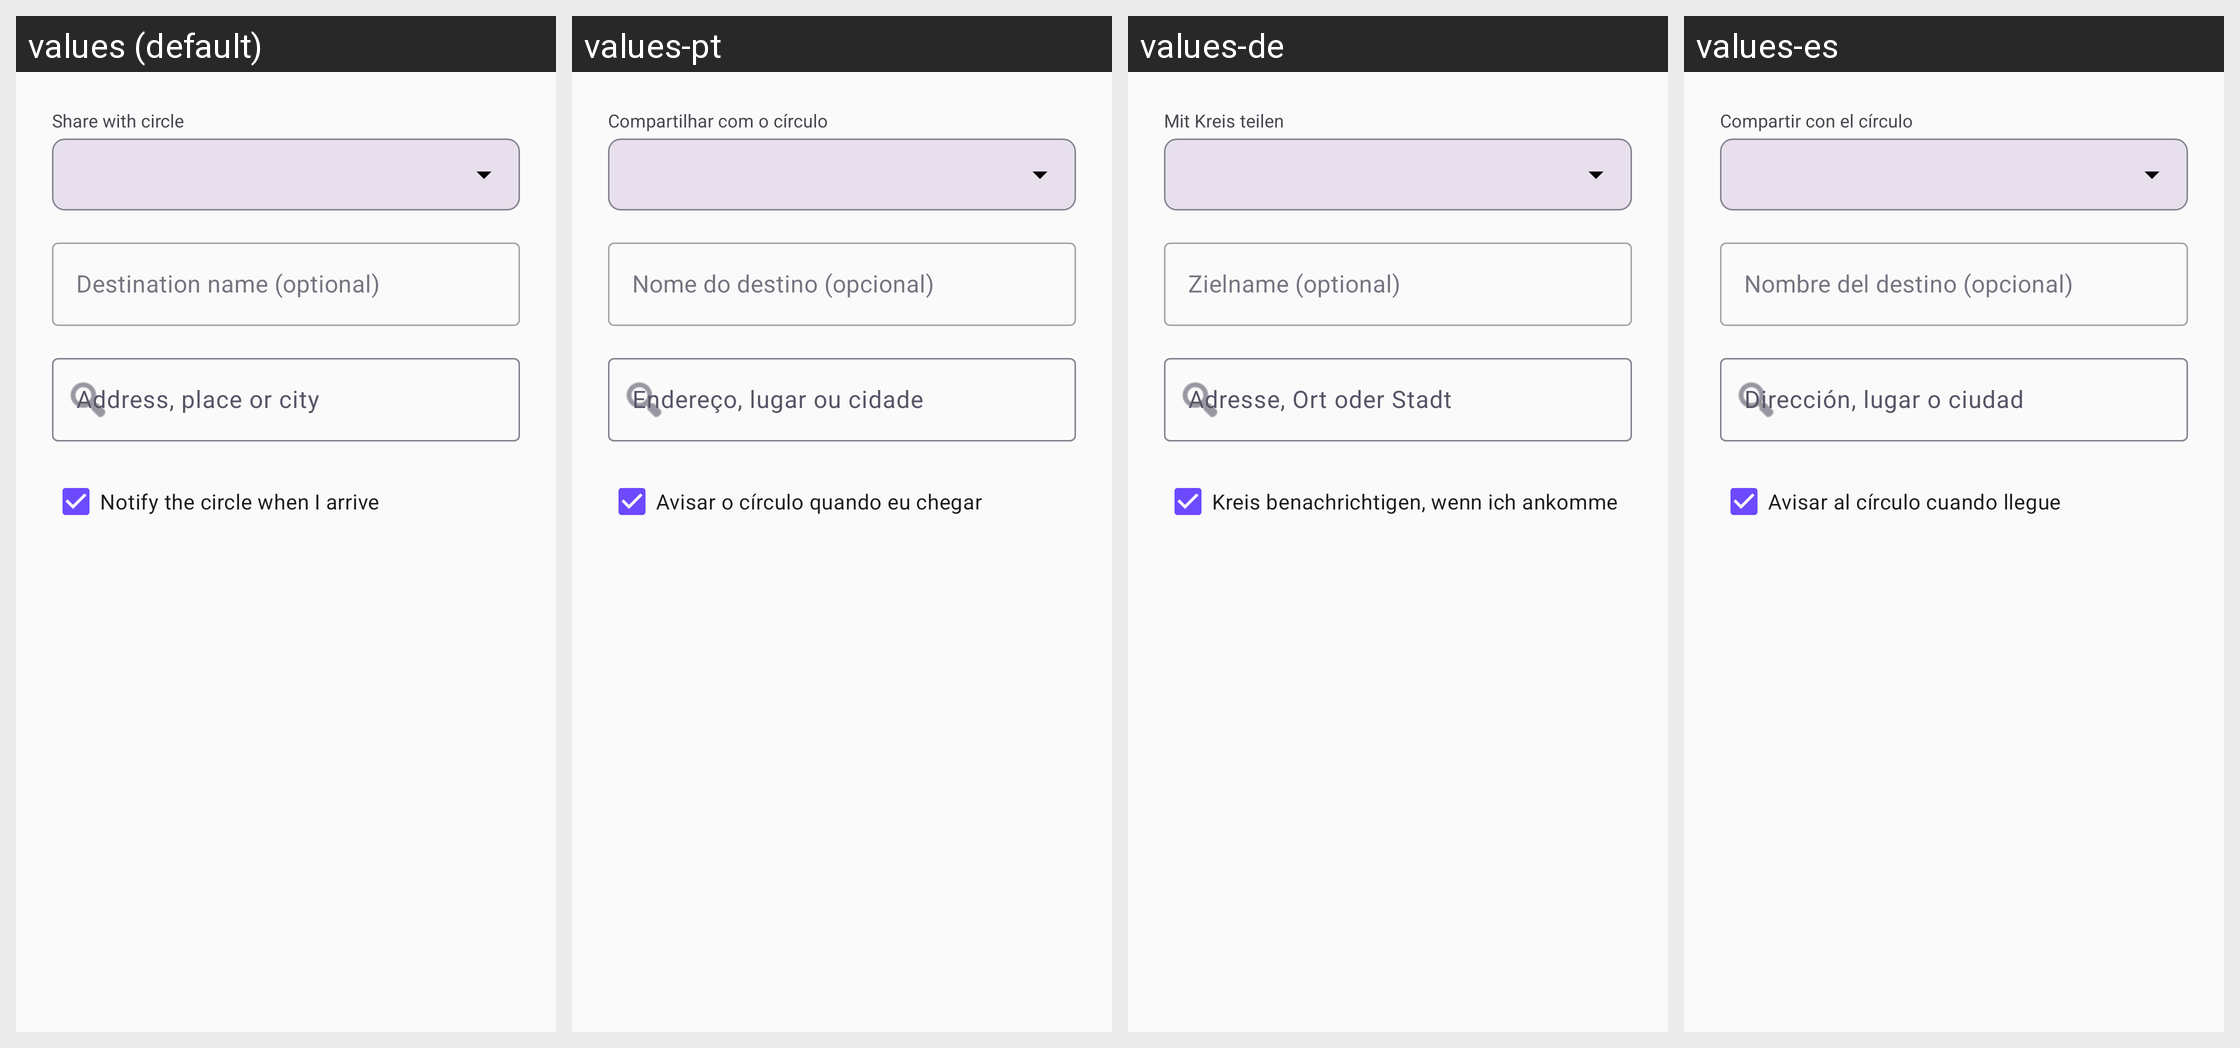

The Android screen above is rendered under several locales of the same app. Produce the string resources it draws, with the default and per-locale values.
Android screen res/layout/dialog_create_destination.xml rendered under 4 locales, left to right: values (default), values-pt, values-de, values-es. Device: Nexus 5 (rendered at 1080×1920; each locale shown at half size, 540×960, under a caption strip naming it); theme Theme.Track.
Other locales in the repository, not shown: values-fr, values-ja, values-ko.
Strings drawn on this screen, with the default value and each locale's value (text and hints the layout hard-codes, and strings that could not be matched under every locale, appear in the picture but are not listed):

destinations_share_with_circle
  values: Share with circle
  values-pt: Compartilhar com o círculo
  values-de: Mit Kreis teilen
  values-es: Compartir con el círculo

destinations_name_hint
  values: Destination name (optional)
  values-pt: Nome do destino (opcional)
  values-de: Zielname (optional)
  values-es: Nombre del destino (opcional)

search_field_hint
  values: Address, place or city
  values-pt: Endereço, lugar ou cidade
  values-de: Adresse, Ort oder Stadt
  values-es: Dirección, lugar o ciudad

destinations_notify_on_arrival
  values: Notify the circle when I arrive
  values-pt: Avisar o círculo quando eu chegar
  values-de: Kreis benachrichtigen, wenn ich ankomme
  values-es: Avisar al círculo cuando llegue
